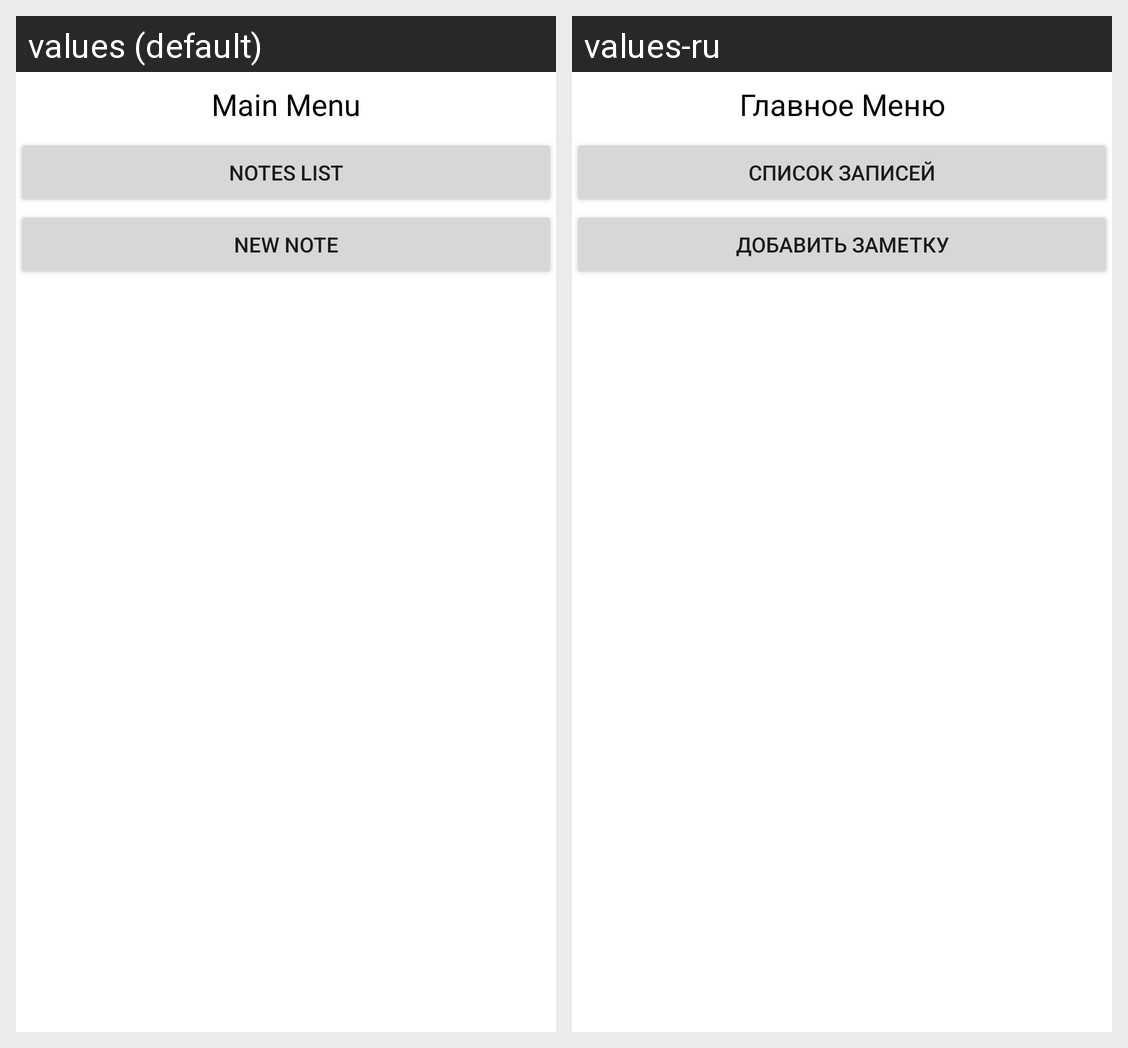

Translations of the strings shown on this Android screen, per locale in the grid:
Android screen res/layout/fragment_title.xml rendered under 2 locales, left to right: values (default), values-ru. Device: Nexus 5 (rendered at 1080×1920; each locale shown at half size, 540×960, under a caption strip naming it); theme Theme.MoodDiary.
Strings drawn on this screen, with the default value and each locale's value (text and hints the layout hard-codes, and strings that could not be matched under every locale, appear in the picture but are not listed):

main_menu_text
  values: Main Menu
  values-ru: Главное Меню

note_list_open
  values: Notes list
  values-ru: Список записей

add_new_note
  values: New note
  values-ru: Добавить заметку
